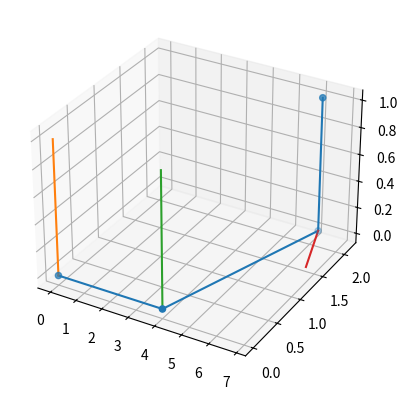

The matplotlib source for this figure:
import matplotlib.pyplot
import numpy as np
from mpl_toolkits.mplot3d import Axes3D


def Rx_matrix(theta):
    """Matrice de rotation autour de l'axe X"""
    return np.array([
        [1, 0, 0],
        [0, np.cos(theta), -np.sin(theta)],
        [0, np.sin(theta), np.cos(theta)]
    ])


def Rz_matrix(theta):
    """Matrice de rotation autour de l'axe Z"""
    return np.array([
        [np.cos(theta), -np.sin(theta), 0],
        [np.sin(theta), np.cos(theta), 0],
        [0, 0, 1]
    ])


def rotation_matrix(phi, theta, psi):
    """Retourne la matrice de rotation décrite par les angles d'Euler donnés en paramètres"""
    return np.dot(Rz_matrix(phi), np.dot(Rx_matrix(theta), Rz_matrix(psi)))


def get_nodes(robot_parameters, nodes_angles):
    """Renvoie la liste des position des noeuds du robot, à partir de ses paramètres, et de la liste des angles
    La liste a len(robot_parameters) + 1 éléments et commence par (0,0,0)"""
    full_list = [
        (x, y, z, t) for ((x, y, z), t) in zip(np.asarray(robot_parameters), np.asarray(nodes_angles))
    ]

    #  Initialisations
    # Liste des positions des noeuds
    pos_list = []
    pos = np.array([0, 0, 0])
    pos_list.append(pos)
    # Matrice de rotation
    frame_matrix = np.array([[1, 0, 0], [0, 1, 0], [0, 0, 1]])

    # Liste des axes de rotation de chaque noeud
    rotation_axe = np.array([0, 0, 1])
    rotation_axes = []

    # Calcul des positions de chaque noeud
    for index, (phi, theta, r, psi) in enumerate(full_list):
        pos_index = index + 1
        current_arm_length = r
        origin = pos_list[pos_index - 1]

        # Calcul de la nouvelle matrice de rotation
        frame_matrix = np.dot(frame_matrix, rotation_matrix(phi, theta, psi))
        # print(index, frame_matrix)

        # Calcul de la position du noeud actuel
        pos_relat = np.array([1, 0, 0]) * current_arm_length
        pos_list.append(np.dot(frame_matrix, pos_relat) + origin)

        # Calcul des coordonnées de l'axe de rotation
        rotation_axe = np.dot(frame_matrix, np.array([0, 0, 1]))
        rotation_axes.append(rotation_axe)

    return pos_list, rotation_axes


def plot_robot(robot_parameters, nodes_angles, ax):
    """Dessine le robot"""

    matplotlib.pyplot.axis('equal')
    (points, axes) = get_nodes(robot_parameters, nodes_angles)
    # print(points)

    # Plot des axes entre les noeuds
    ax.plot([x[0] for x in points], [x[1] for x in points], [x[2] for x in points])
    # Plot des noeuds
    ax.scatter([x[0] for x in points], [x[1] for x in points], [x[2] for x in points])

    # Plot des axes de rotation
    for index, axe in enumerate(axes):
        ax.plot([points[index][0], axe[0] + points[index][0]], [points[index][1], axe[1] + points[index][1]], [points[index][2], axe[2] + points[index][2]])


if (__name__ == "__main__"):
    # Paramètres du robot
    robot_parameters = [(0, 0, 4), (0, 0, 3), (0, np.pi / 2, 1)]
    nodes_angles = [0, np.pi / 4, np.pi / 2]

    fig = matplotlib.pyplot.figure()
    ax = fig.add_subplot(111, projection='3d')
    plot_robot(robot_parameters, nodes_angles, ax)
    matplotlib.pyplot.show()
